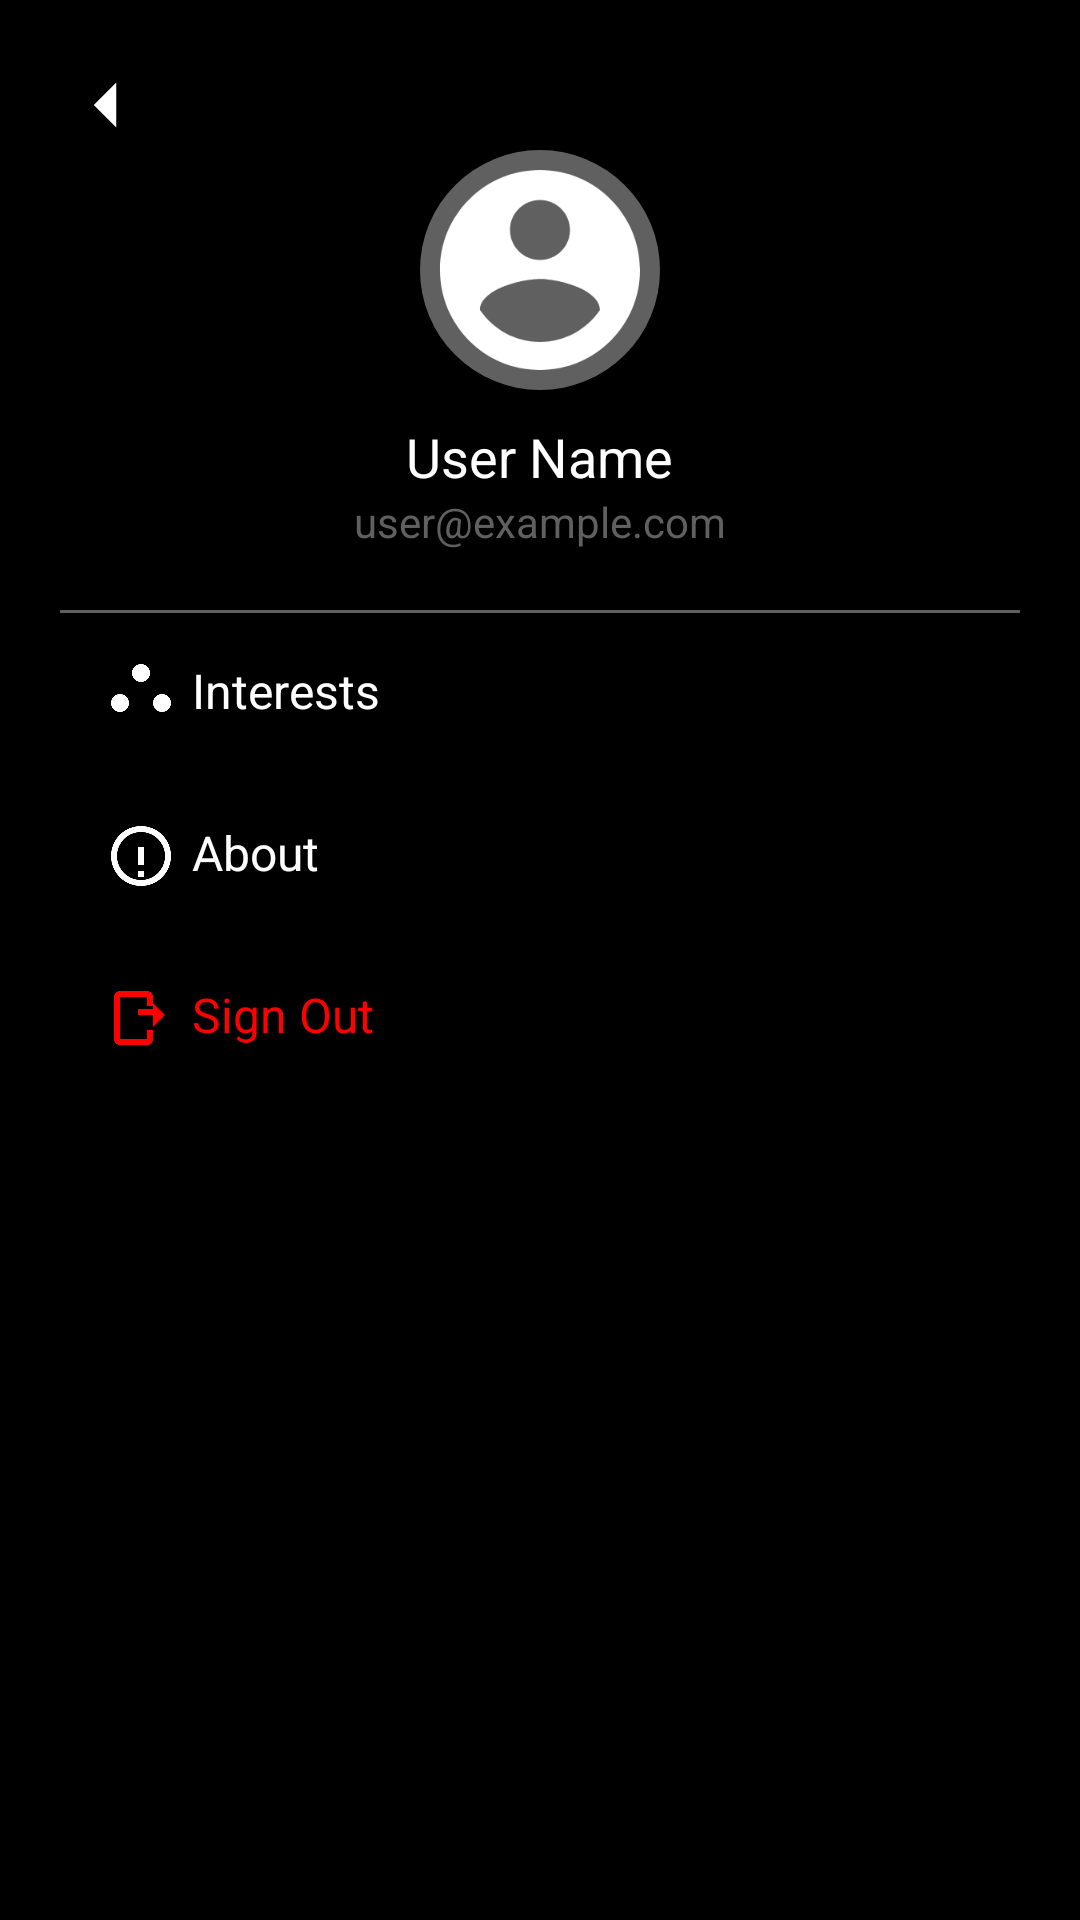

Here is an Android app screen rendered from its layout file. Give the layout XML and the strings, colors and styles it references.
<!-- AndroidManifest.xml: application theme AppTheme -->
<!-- res/layout/activity_settings.xml -->
<?xml version="1.0" encoding="utf-8"?>
<LinearLayout xmlns:android="http://schemas.android.com/apk/res/android"
    xmlns:app="http://schemas.android.com/apk/res-auto"
    android:layout_width="match_parent"
    android:layout_height="match_parent"
    android:orientation="vertical"
    android:padding="20dp"
    android:background="@color/black">

    <ImageView
        android:id="@+id/back_button"
        android:layout_width="30dp"
        android:layout_height="30dp"
        android:src="@drawable/ic_back"
        android:contentDescription="Back"
        android:onClick="finish"
        app:tint="@color/white" />

    <ImageView
        android:id="@+id/profile_image"
        android:layout_width="80dp"
        android:layout_height="80dp"
        android:layout_gravity="center"
        android:src="@drawable/ic_profile"
        android:scaleType="centerCrop"
        android:background="@drawable/circle_background" />

    <TextView
        android:id="@+id/profile_name"
        android:layout_width="wrap_content"
        android:layout_height="wrap_content"
        android:text="User Name"
        android:textSize="18sp"
        android:textColor="@color/white"
        android:layout_gravity="center"
        android:paddingTop="10dp" />

    <TextView
        android:id="@+id/profile_email"
        android:layout_width="wrap_content"
        android:layout_height="wrap_content"
        android:text="user@example.com"
        android:textSize="14sp"
        android:textColor="@color/gray"
        android:layout_gravity="center"
        android:paddingBottom="20dp" />

    <View
        android:layout_width="match_parent"
        android:layout_height="1dp"
        android:background="@color/gray" />

    <TextView
        android:id="@+id/interests"
        android:layout_width="match_parent"
        android:layout_height="wrap_content"
        android:text="Interests"
        android:textSize="16sp"
        android:textColor="@color/white"
        android:padding="15dp"
        android:drawablePadding="5dp"
        android:drawableStart="@drawable/ic_interests" />

    <TextView
        android:id="@+id/about"
        android:layout_width="match_parent"
        android:layout_height="wrap_content"
        android:text="About"
        android:textSize="16sp"
        android:textColor="@color/white"
        android:padding="15dp"
        android:drawablePadding="5dp"
        android:drawableStart="@drawable/ic_about" />

    <TextView
        android:id="@+id/sign_out"
        android:layout_width="match_parent"
        android:layout_height="wrap_content"
        android:text="Sign Out"
        android:textSize="16sp"
        android:textColor="@color/red"
        android:padding="15dp"
        android:drawablePadding="5dp"
        android:drawableStart="@drawable/ic_logout" />
</LinearLayout>
<!-- resources referenced by this layout -->
<resources>
  <color name="black">#000000</color>
  <color name="gray">#606060</color>
  <color name="red">#FF0000</color>
  <color name="white">#FFFFFF</color>
  <!-- drawable circle_background (drawable) -->
  <shape xmlns:android="http://schemas.android.com/apk/res/android"
      android:shape="oval">
  
      <solid android:color="@color/gray"/>
  </shape>
  <!-- drawable ic_about (drawable) -->
  <vector xmlns:android="http://schemas.android.com/apk/res/android"
      android:width="24dp"
      android:height="24dp"
      android:viewportWidth="24"
      android:viewportHeight="24">
      <path
          android:fillColor="@color/white"
          android:pathData="M11,9h2v6h-2zM11,17h2v2h-2zM12,2a10,10 0,1 0,10 10a10,10 0,0 0,-10 -10zm0,18a8,8 0,1 1,8 -8a8,8 0,0 1,-8 8z" />
  </vector>
  <!-- drawable ic_back (drawable) -->
  <vector xmlns:android="http://schemas.android.com/apk/res/android"
      android:width="24dp"
      android:height="24dp"
      android:viewportWidth="24"
      android:viewportHeight="24">
      <path
          android:fillColor="@color/white"
          android:pathData="M15,18l-6,-6l6,-6" />
  </vector>
  <!-- drawable ic_interests (drawable) -->
  <vector xmlns:android="http://schemas.android.com/apk/res/android"
      android:width="24dp"
      android:height="24dp"
      android:viewportWidth="24"
      android:viewportHeight="24">
      <path
          android:fillColor="@color/white"
          android:pathData="M12 2C10.34 2 9 3.34 9 5C9 6.66 10.34 8 12 8C13.66 8 15 6.66 15 5C15 3.34 13.66 2 12 2ZM5 12C3.34 12 2 13.34 2 15C2 16.66 3.34 18 5 18C6.66 18 8 16.66 8 15C8 13.34 6.66 12 5 12ZM19 12C17.34 12 16 13.34 16 15C16 16.66 17.34 18 19 18C20.66 18 22 16.66 22 15C22 13.34 20.66 12 19 12Z" />
  </vector>
  <!-- drawable ic_logout (drawable) -->
  <vector xmlns:android="http://schemas.android.com/apk/res/android"
      android:width="24dp"
      android:height="24dp"
      android:viewportWidth="24"
      android:viewportHeight="24">
      <path
          android:fillColor="@color/red"
          android:pathData="M5,3h9a2,2 0,0 1,2 2v3h-2V5H5v14h9v-3h2v3a2,2 0,0 1,-2 2H5a2,2 0,0 1,-2 -2V5a2,2 0,0 1,2 -2zM16,13v-2h-5v-2h5V7l4,4 -4,4z" />
  </vector>
  <!-- drawable ic_profile (drawable) -->
  <vector xmlns:android="http://schemas.android.com/apk/res/android"
      android:width="24dp"
      android:height="24dp"
      android:viewportWidth="24"
      android:viewportHeight="24">
      <path
          android:fillColor="@color/white"
          android:pathData="M12,2C6.48,2 2,6.48 2,12C2,17.52 6.48,22 12,22C17.52,22 22,17.52 22,12C22,6.48 17.52,2 12,2M12,5C13.66,5 15,6.34 15,8C15,9.66 13.66,11 12,11C10.34,11 9,9.66 9,8C9,6.34 10.34,5 12,5M12,19.2C9.5,19.2 7.29,17.9 6,16C6,14 10,12.9 12,12.9C14,12.9 18,14 18,16C16.71,17.9 14.5,19.2 12,19.2Z"/>
  </vector>
  <style name="AppTheme" parent="Theme.MaterialComponents.Light.NoActionBar">
          <item name="colorPrimary">@color/colorPrimary</item>
          <item name="colorPrimaryVariant">@color/colorPrimaryDark</item>
          <item name="colorAccent">@color/colorAccent</item>
          <item name="android:forceDarkAllowed">false</item>
          <item name="android:textColorPrimary">@color/dark_gray</item>  
          <item name="android:textColorSecondary">@color/gray</item>
      </style>
  <color name="colorPrimary">#E6720C</color>
  <color name="colorPrimaryDark">#FF851B</color>
  <color name="colorAccent">#FFD900</color>
  <color name="dark_gray">#303030</color>
</resources>
